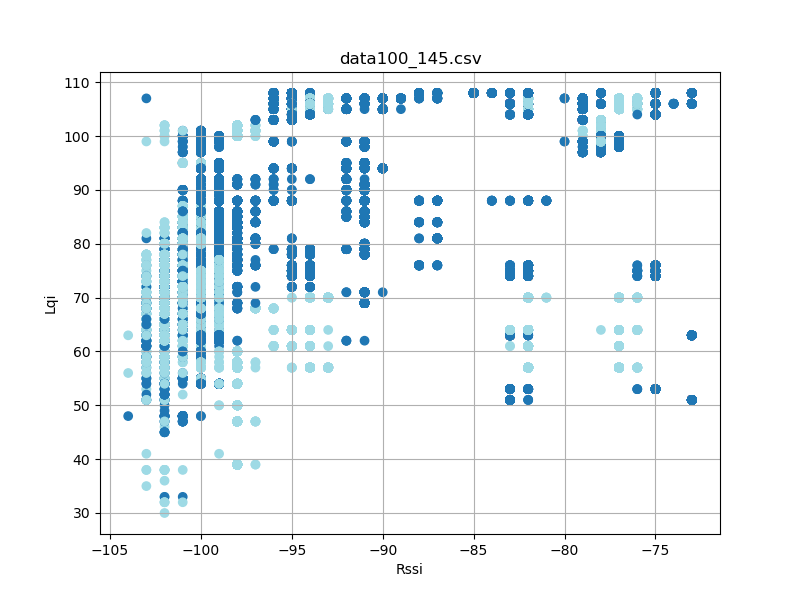

Values plotted in this chart, from the file beside it:
timestamp, rssi, lqi, device_id
'2023-08-26 12:27:40477', -102, 50, 2
'2023-08-26 12:27:42446', -102, 67, 2
'2023-08-26 12:27:42541', -102, 67, 2
'2023-08-26 12:27:42728', -102, 67, 2
'2023-08-26 12:27:43008', -102, 67, 2
'2023-08-26 12:27:44227', -102, 65, 2
'2023-08-26 12:27:44321', -102, 65, 2
'2023-08-26 12:27:45353', -102, 67, 2
'2023-08-26 12:27:46289', -102, 59, 2
'2023-08-26 12:28:01450', -101, 78, 2
'2023-08-26 12:28:01543', -100, 78, 2
'2023-08-26 12:28:01638', -100, 78, 2
'2023-08-26 12:28:01731', -100, 78, 2
'2023-08-26 12:28:01824', -100, 78, 2
'2023-08-26 12:28:01919', -101, 78, 2
'2023-08-26 12:28:02013', -100, 78, 2
'2023-08-26 12:28:02106', -101, 78, 2
'2023-08-26 12:28:02200', -101, 78, 2
'2023-08-26 12:28:02388', -101, 82, 2
'2023-08-26 12:28:02481', -100, 82, 2
'2023-08-26 12:28:02575', -101, 82, 2
'2023-08-26 12:28:02669', -100, 82, 2
'2023-08-26 12:28:02763', -100, 82, 2
'2023-08-26 12:28:02857', -101, 82, 2
'2023-08-26 12:28:02950', -101, 82, 2
'2023-08-26 12:28:03045', -100, 82, 2
'2023-08-26 12:28:03138', -100, 82, 2
'2023-08-26 12:28:03232', -100, 82, 2
'2023-08-26 12:28:03326', -100, 82, 2
'2023-08-26 12:28:03419', -100, 82, 2
'2023-08-26 12:28:03513', -100, 82, 2
'2023-08-26 12:28:03607', -100, 82, 2
'2023-08-26 12:28:03701', -101, 82, 2
'2023-08-26 12:28:03794', -100, 82, 2
'2023-08-26 12:28:03981', -100, 90, 2
'2023-08-26 12:28:04075', -100, 90, 2
'2023-08-26 12:28:04169', -101, 90, 2
'2023-08-26 12:28:04263', -101, 90, 2
'2023-08-26 12:28:04357', -100, 90, 2
'2023-08-26 12:28:04450', -100, 90, 2
'2023-08-26 12:28:04544', -101, 90, 2
'2023-08-26 12:28:04638', -100, 90, 2
'2023-08-26 12:28:04732', -100, 90, 2
'2023-08-26 12:28:04825', -100, 90, 2
'2023-08-26 12:28:04919', -100, 90, 2
'2023-08-26 12:28:05012', -101, 90, 2
'2023-08-26 12:28:05106', -101, 90, 2
'2023-08-26 12:28:05201', -100, 90, 2
'2023-08-26 12:28:05293', -100, 90, 2
'2023-08-26 12:28:05387', -100, 90, 2
'2023-08-26 12:28:05481', -100, 90, 2
'2023-08-26 12:28:05575', -100, 90, 2
'2023-08-26 12:28:05668', -100, 90, 2
'2023-08-26 12:28:05762', -101, 90, 2
'2023-08-26 12:28:05857', -101, 90, 2
'2023-08-26 12:28:05951', -100, 90, 2
'2023-08-26 12:28:06044', -100, 90, 2
'2023-08-26 12:28:06137', -101, 90, 2
'2023-08-26 12:28:06231', -100, 90, 2
'2023-08-26 12:28:06325', -101, 90, 2
... 31,783 more rows
